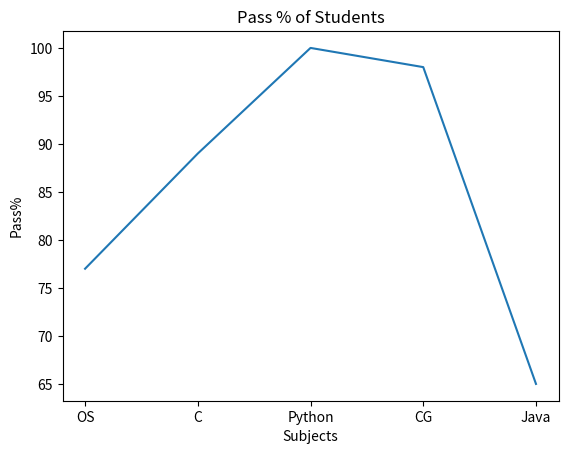

Python code for this plot:
import matplotlib.pyplot as p
pp=[77,89,100,98,65]
sub=["OS","C","Python","CG","Java"]
p.xlabel("Subjects")
p.ylabel("Pass%")
p.title("Pass % of Students")
p.plot(sub,pp)
p.show()

